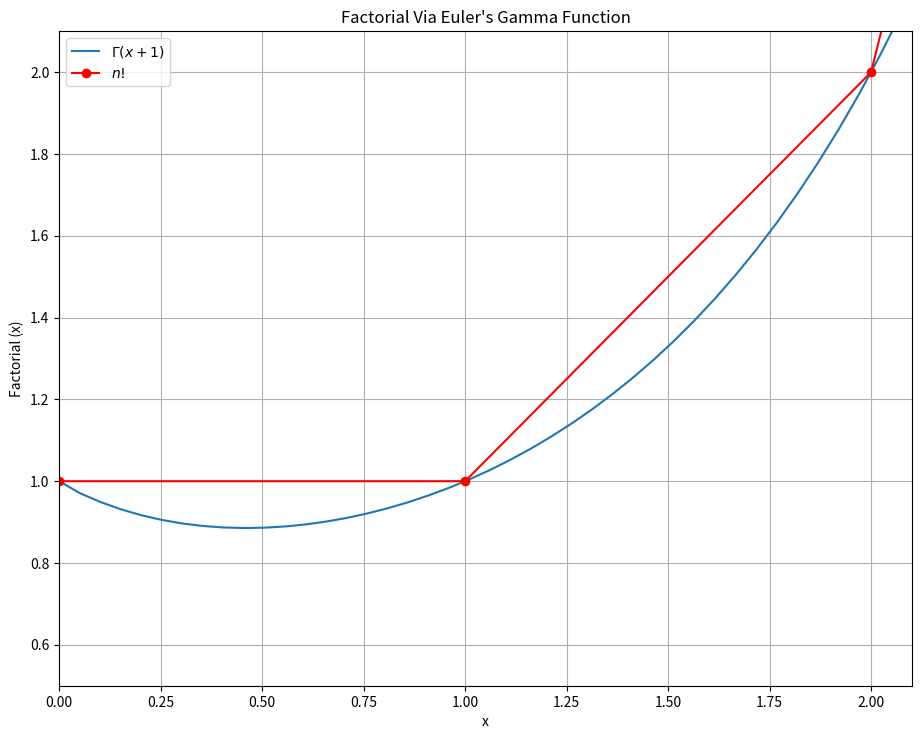

The script that saved this image:
#!/usr/bin/env python3
# plot_euler_gamma.py

import matplotlib.pyplot as plt
import numpy as np


def factorial_recursive(n):
    if n == 0 or n == 1:
        return 1
    else:
        return int(n) * factorial_recursive(n-1)


def f(x, s):
    try:
        return np.power(x, s - 1) * np.exp(-x)
    except ZeroDivisionError:
        return 0


def simpsons_rule(f, s, a, b, intervals):
    dx = (b - a) / intervals
    area = f(a, s) + f(b, s)
    for i in range(1, int(intervals)):
        area += f(a + i * dx, s) * (2 * (i % 2 + 1))
    return dx / 3 * area


def euler_gamma(s):
    return simpsons_rule(f, s, 0, 1e3, 1e5)


def factorial_gamma(x):
    return np.round(euler_gamma(x + 1), 5)


def plot(ax):
    xa = np.linspace(0, 5, 100)

    ax.plot(xa, factorial_gamma(xa), label=r'$\Gamma \left( x + 1 \right)$')

    n = [factorial_recursive(i) for i in range(6)]

    ax.plot(range(len(n)), n, color='red', marker='o', label='$n!$')

    ax.set_title(f"Factorial Via Euler's Gamma Function")
    ax.set_xlabel('x')
    ax.set_ylabel('Factorial (x)')
    ax.grid()
    ax.legend(loc='best')

    ax.figure.set_size_inches(11, 8.5)
    ax.figure.savefig(f"plot_euler_gamma.png", dpi=600)
    ax.figure.savefig(f"plot_euler_gamma.pdf",
                      dpi=600, orientation='landscape')

    ax.set_xlim(0, 5.1)
    # TODO: Uncomment these two lines to zoom into a smaller region
    ax.set_xlim(0, 2.1)
    ax.set_ylim(0.5, 2.1)


def main():
    fig = plt.figure()
    gs = fig.add_gridspec(1, 1)
    ax = fig.add_subplot(gs[0, 0])
    plot(ax)
    plt.show()


if __name__ == "__main__":
    main()
